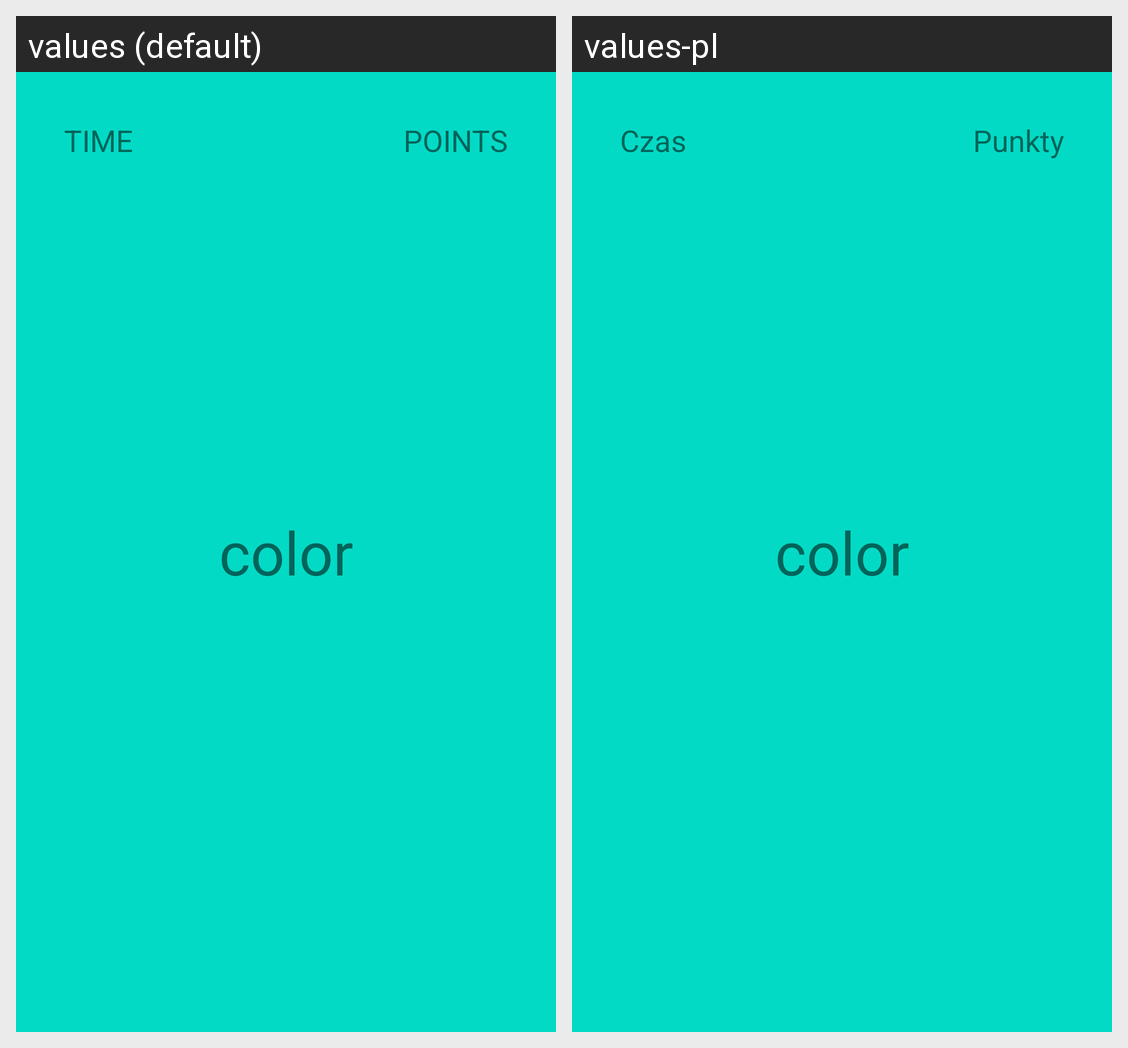

Here is an Android app screen in its default locale and in the app's own translations. Write out the translated-string differences for the strings that appear on this screen.
Android screen res/layout/activity_game.xml rendered under 2 locales, left to right: values (default), values-pl. Device: Nexus 5 (rendered at 1080×1920; each locale shown at half size, 540×960, under a caption strip naming it); theme AppThemeTransparentStatus.
Strings drawn on this screen, with the default value and each locale's value (text and hints the layout hard-codes, and strings that could not be matched under every locale, appear in the picture but are not listed):

time_text
  values: TIME
  values-pl: Czas

points_text
  values: POINTS
  values-pl: Punkty
